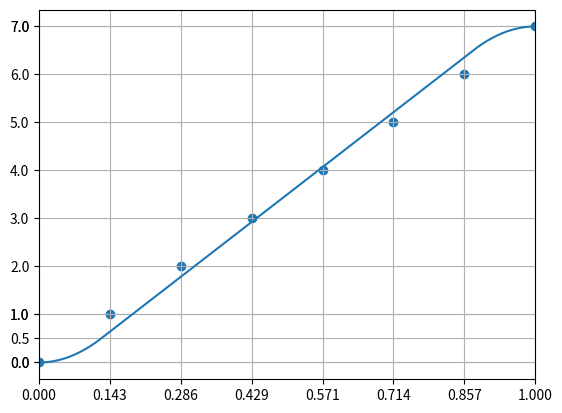

This figure's Python source:
import numpy as np
import matplotlib.pyplot as plt

class B_spline_ad:
    def __init__(self, dim):
        self.dim = dim

    def set_control_points(self, control_points, knot_vector=None, close=True):
        self.close = close
        self.control_size = control_points.size
        dim = self.dim
        if type(knot_vector) is np.ndarray:
            if knot_vector.size != self.control_size+dim-1:
                print("error")
        self.knot_size = self.control_size+dim-1

        if close:
            self.control_vec = control_points
            if type(knot_vector) is not np.ndarray:
                self.knot_vec = np.linspace(0.0, 1.0, self.knot_size)
            else:
                self.knot_vec = knot_vector

            self.control_vec = np.append([self.control_vec[0]]*(dim-1), self.control_vec)
            self.control_vec = np.append(self.control_vec, [self.control_vec[-1]]*(dim-1))
            self.knot_vec = np.append([self.knot_vec[0]]*dim, self.knot_vec)
            self.knot_vec = np.append(self.knot_vec, [self.knot_vec[-1]]*dim)
        else:
            self.control_vec = control_points
            if type(knot_vector) is not np.ndarray:
                self.knot_vec = np.linspace(0.0, 1.0, self.knot_size)
            else:
                self.knot_vec = knot_vector

        self.control_size = self.control_vec.size
        self.knot_size = self.knot_vec.size

        print (self.knot_vec)
        print (self.control_vec)

    def k_index(self, k):
        if k < self.knot_vec[0] or self.knot_vec[-1] < k:
            return None
        
        for idx, knot in enumerate(self.knot_vec):
            if k < knot:
                return idx-1
        if self.knot_vec[-1] == k:
            if self.close:
                return self.knot_size-1-(self.dim+1)
            else:
                return self.knot_size-1
    
    def calc_weight_of_base(self, t, t_idx, Up_cnt, Down_cnt, L=0, R=0, space=""):
        if Up_cnt==0 and Down_cnt==0:
            return 1.0
        up_weight, down_weight = 0.0, 0.0
        t_l = self.knot_vec[t_idx    -L]
        t_r = self.knot_vec[t_idx +1 +R]
        #space += "  "
        #print(space + "t_ixd: " + str(t_idx) + ", up_cnt: " + str(Up_cnt) + ", down_cnt: " + str(Down_cnt) + ", L: " + str(L) + ", R: " + str(R))

        t_dif = t_r-t_l
        if t_dif == 0.0:
            return 0.0
        else:
            if Up_cnt   > 0:
                up_weight   = self.calc_weight_of_base(t, t_idx, Up_cnt-1, Down_cnt, L, R+1, space)
                up_weight   *= (t - t_l)/t_dif
            if Down_cnt > 0:
                down_weight = self.calc_weight_of_base(t, t_idx, Up_cnt, Down_cnt-1, L+1, R, space)
                down_weight *= (t_r -t)/t_dif
        
        return up_weight + down_weight
    
    def B_spline_ad(self, t):
        t_idx = self.k_index(t)
        curve = 0.0
        for i in range(self.dim+1):
            cp_val = self.control_vec[t_idx-(self.dim-i)]
            #print("t_idx: " + str(t_idx) + ", cp_idx: " + str(t_idx-i))
            curve += cp_val*self.calc_weight_of_base(t, t_idx, i, self.dim-i)

        return curve

if __name__ == "__main__":
    control_points_dim = 2
    control_points_num = 8
    control_points = np.arange(control_points_num)
    #control_points = np.random.randint(2, 5, (control_points_num))
    bs = B_spline_ad(control_points_dim)
    bs.set_control_points(control_points, close=True)

    curve_num = 200
    x = np.linspace(0.0, 1.0, curve_num)
    y = [bs.B_spline_ad(i) for i in x]

    plt.plot(x, y)
    sc_x = np.linspace(0.0, 1.0, bs.control_size - 2*(bs.dim-1))
    sc_y = bs.control_vec[bs.dim-1 : -bs.dim+1]
    print(sc_x)
    print(sc_y)
    plt.scatter(sc_x, sc_y)
    
    ax = plt.gcf().gca()
    ax.grid()
    ax.set_xticks(sc_x)
    ax.set_xlim(0.0, 1.0)
    ax.set_yticks(np.append(bs.control_vec, [0.5, 1.0]))
    plt.show()